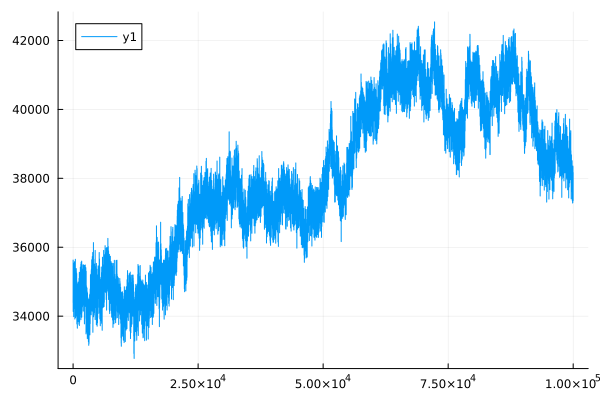

The table this chart was drawn from, first rows:
0	34391.19051065771
1	34391
2	34391
3	34391
4	34391
5	34601
6	34601
7	34601
8	34601
9	34601
10	35628
11	35628
12	35627
13	35627
14	35627
15	34970
16	34970
17	34970
18	34970
19	34970
20	34135
21	34135
22	34135
23	34135
24	34135
25	35402
26	35402
27	35401
28	35401
29	35401
30	35145
31	35145
32	35145
33	35145
34	35145
35	34391
36	34391
37	34391
38	34391
39	34391
40	34705
41	34705
42	34705
43	34704
44	34704
45	34306
46	34306
47	34306
48	34306
49	34305
50	34181
51	34181
52	34181
53	34181
54	34181
55	34807
56	34806
57	34806
58	34806
59	34806
60	34697
... 99,940 more rows
